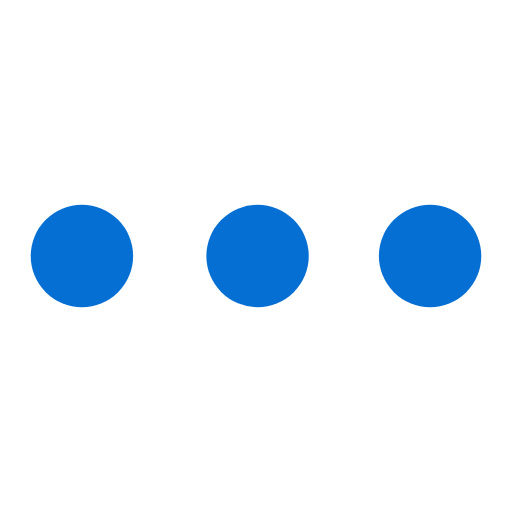
t = 0.00 s
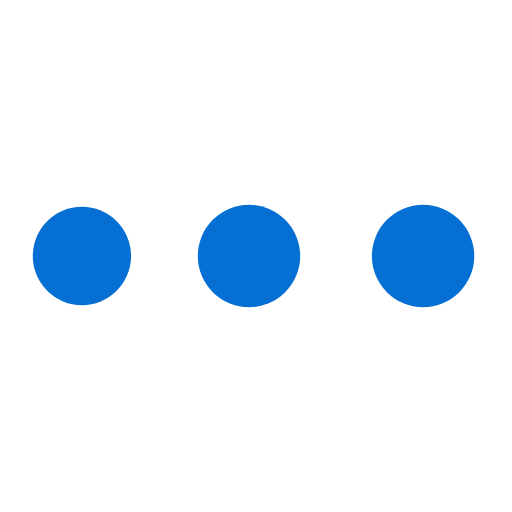
t = 0.32 s
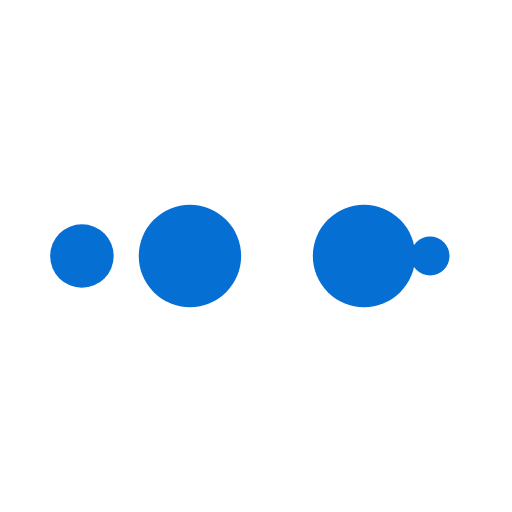
t = 0.54 s
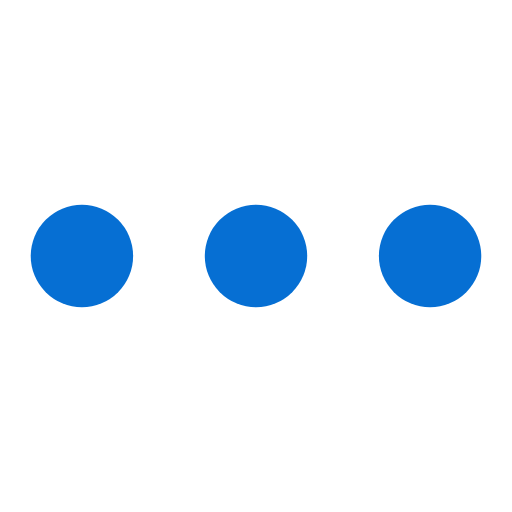
t = 0.86 s
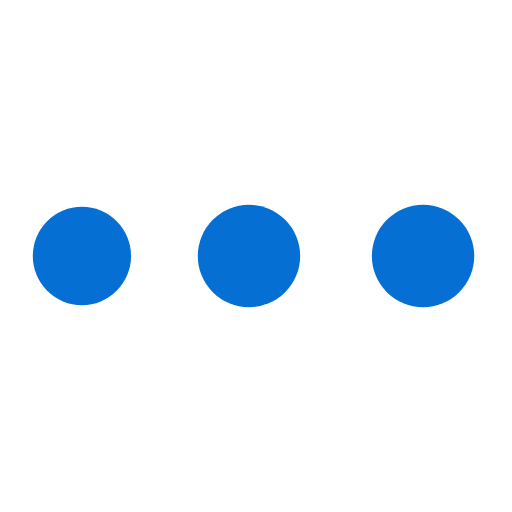
t = 1.19 s
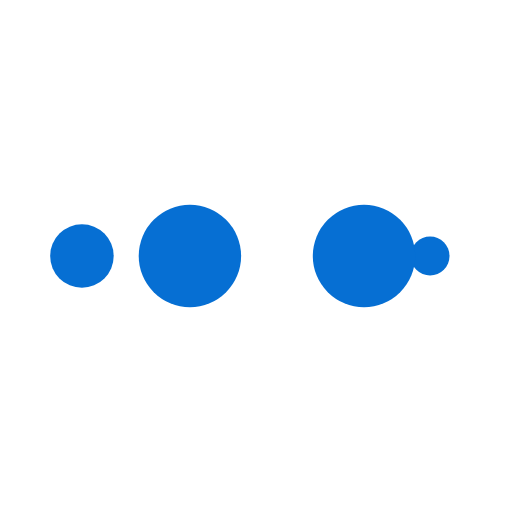
t = 1.40 s

The animated SVG that drew these frames (rendered in a browser with its animation timeline set to each time). Animation: 10 SMIL elements (animate=10); one cycle of 1.72 s, repeats indefinitely.

<?xml version="1.0" encoding="utf-8"?>
<svg xmlns="http://www.w3.org/2000/svg" xmlns:xlink="http://www.w3.org/1999/xlink" style="margin: auto; background: rgba(255, 255, 255, 0); display: block; shape-rendering: auto;" width="200px" height="200px" viewBox="0 0 100 100" preserveAspectRatio="xMidYMid">
<circle cx="84" cy="50" r="10" fill="#066FD3">
    <animate attributeName="r" repeatCount="indefinite" dur="0.43103448275862066s" calcMode="spline" keyTimes="0;1" values="10;0" keySplines="0 0.5 0.5 1" begin="0s"></animate>
    <animate attributeName="fill" repeatCount="indefinite" dur="1.7241379310344827s" calcMode="discrete" keyTimes="0;0.25;0.5;0.75;1" values="#066FD3;#066FD3;#066FD3;#066FD3;#066FD3" begin="0s"></animate>
</circle><circle cx="16" cy="50" r="10" fill="#066FD3">
  <animate attributeName="r" repeatCount="indefinite" dur="1.7241379310344827s" calcMode="spline" keyTimes="0;0.25;0.5;0.75;1" values="0;0;10;10;10" keySplines="0 0.5 0.5 1;0 0.5 0.5 1;0 0.5 0.5 1;0 0.5 0.5 1" begin="0s"></animate>
  <animate attributeName="cx" repeatCount="indefinite" dur="1.7241379310344827s" calcMode="spline" keyTimes="0;0.25;0.5;0.75;1" values="16;16;16;50;84" keySplines="0 0.5 0.5 1;0 0.5 0.5 1;0 0.5 0.5 1;0 0.5 0.5 1" begin="0s"></animate>
</circle><circle cx="50" cy="50" r="10" fill="#066FD3">
  <animate attributeName="r" repeatCount="indefinite" dur="1.7241379310344827s" calcMode="spline" keyTimes="0;0.25;0.5;0.75;1" values="0;0;10;10;10" keySplines="0 0.5 0.5 1;0 0.5 0.5 1;0 0.5 0.5 1;0 0.5 0.5 1" begin="-0.43103448275862066s"></animate>
  <animate attributeName="cx" repeatCount="indefinite" dur="1.7241379310344827s" calcMode="spline" keyTimes="0;0.25;0.5;0.75;1" values="16;16;16;50;84" keySplines="0 0.5 0.5 1;0 0.5 0.5 1;0 0.5 0.5 1;0 0.5 0.5 1" begin="-0.43103448275862066s"></animate>
</circle><circle cx="84" cy="50" r="10" fill="#066FD3">
  <animate attributeName="r" repeatCount="indefinite" dur="1.7241379310344827s" calcMode="spline" keyTimes="0;0.25;0.5;0.75;1" values="0;0;10;10;10" keySplines="0 0.5 0.5 1;0 0.5 0.5 1;0 0.5 0.5 1;0 0.5 0.5 1" begin="-0.8620689655172413s"></animate>
  <animate attributeName="cx" repeatCount="indefinite" dur="1.7241379310344827s" calcMode="spline" keyTimes="0;0.25;0.5;0.75;1" values="16;16;16;50;84" keySplines="0 0.5 0.5 1;0 0.5 0.5 1;0 0.5 0.5 1;0 0.5 0.5 1" begin="-0.8620689655172413s"></animate>
</circle><circle cx="16" cy="50" r="10" fill="#066FD3">
  <animate attributeName="r" repeatCount="indefinite" dur="1.7241379310344827s" calcMode="spline" keyTimes="0;0.25;0.5;0.75;1" values="0;0;10;10;10" keySplines="0 0.5 0.5 1;0 0.5 0.5 1;0 0.5 0.5 1;0 0.5 0.5 1" begin="-1.2931034482758619s"></animate>
  <animate attributeName="cx" repeatCount="indefinite" dur="1.7241379310344827s" calcMode="spline" keyTimes="0;0.25;0.5;0.75;1" values="16;16;16;50;84" keySplines="0 0.5 0.5 1;0 0.5 0.5 1;0 0.5 0.5 1;0 0.5 0.5 1" begin="-1.2931034482758619s"></animate>
</circle></svg>